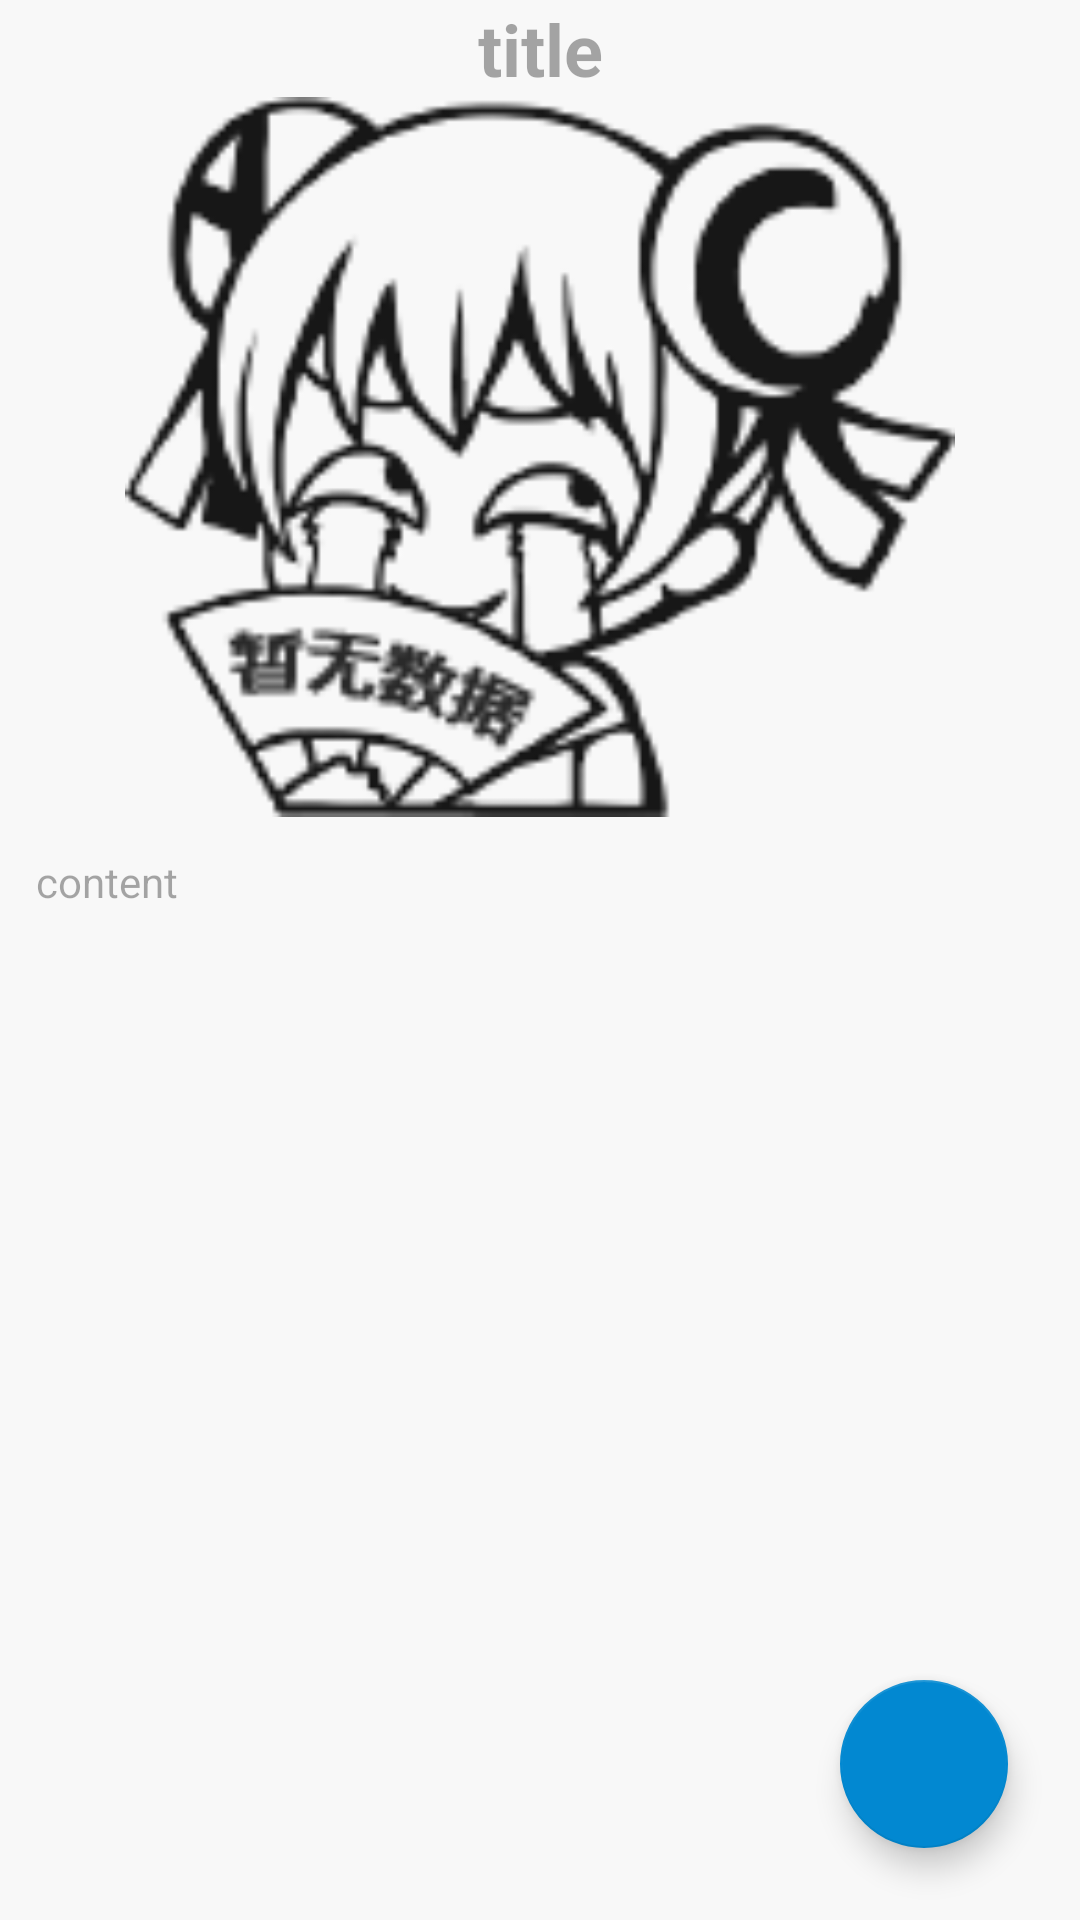

Here is an Android app screen rendered from its layout file. Give the layout XML and the strings, colors and styles it references.
<!-- AndroidManifest.xml: application theme AppTheme.Base -->
<!-- res/layout/detail_page.xml -->
<?xml version="1.0" encoding="utf-8"?>
<RelativeLayout  xmlns:android="http://schemas.android.com/apk/res/android"
    xmlns:app="http://schemas.android.com/apk/res-auto"
    android:layout_width="match_parent"
    android:layout_height="match_parent"
    >
    <LinearLayout
        android:orientation="vertical"
        android:layout_width="match_parent"
        android:layout_height="match_parent">
    <TextView
        android:layout_width="match_parent"
        android:layout_height="wrap_content"
        android:id="@+id/tvTitle"
        android:text="title"
        android:textStyle="bold"
        android:gravity="center"
        android:textSize="24sp"
        />
    <ImageView
        android:id="@+id/ivImg"
        android:transitionName="image"
        android:layout_width="match_parent"
        android:layout_height="240dp"
        android:scaleType="fitCenter"
        android:src="@mipmap/ic_empty_data"
        />
    <TextView
        android:layout_width="match_parent"
        android:layout_height="wrap_content"
        android:id="@+id/tvContent"
        android:padding="12dp"
        android:text="content"
        />

    </LinearLayout>

    <android.support.design.widget.FloatingActionButton
        android:layout_width="wrap_content"
        android:layout_height="wrap_content"
        android:layout_alignParentBottom="true"
        android:layout_alignParentRight="true"
        android:layout_marginRight="24dp"
        android:layout_marginBottom="24dp"
        android:src="@mipmap/ic_launcher"

        app:elevation="6dp"
        />
</RelativeLayout>
<!-- resources referenced by this layout -->
<resources>
  <!-- mipmap ic_empty_data: png bitmap (mipmap-hdpi, 13491 bytes) -->
  <style name="AppTheme.Base" parent="Theme.AppCompat.Light">
          <item name="windowActionBar">false</item>
          <item name="windowNoTitle">true</item>
  
  
          <item name="android:windowDrawsSystemBarBackgrounds">true</item>
          
          <item name="colorPrimary">@color/action_lightblue</item>
  
          
          <item name="colorPrimaryDark">@color/status_lightblue</item>
  
  
  
          
          <item name="android:windowBackground">@color/window_bg_lightgray</item>
  
          
          <item name="android:statusBarColor">@color/action_lightblue_trans</item>
  
  
          
          <item name="android:navigationBarColor">@color/navigation_lightblue</item>
  
          
          <item name="android:colorForeground">@color/gray_666</item>
  
          
          <item name="android:colorBackground">@color/bg_lightblue</item>
  
          
          <item name="colorAccent">@color/control_activated_lightblue</item>
  
          
          <item name="colorControlNormal">@color/control_normal_lightblue</item>
  
          
          <item name="colorControlHighlight">@color/control_highlight_lightblue</item>
          
          <item name="colorControlActivated">@color/control_activated_lightblue</item>
          
          <item name="colorButtonNormal">@color/button_normal_lightblue</item>
  
          
          <item name="android:textColor">@color/black_text_57</item>
          
          <item name="android:textColorPrimaryDisableOnly">@color/black_text_57</item>
          
          <item name="android:textColorPrimary">@color/black_text_57</item>
  
  
          
          <item name="drawerArrowStyle">@style/AppTheme.MyDrawerArrowStyle</item>
  
          
          <item name="android:windowContentTransitions">true</item>
  
          <item name="android:windowAllowEnterTransitionOverlap">true</item>
          <item name="android:windowAllowReturnTransitionOverlap">true</item>
  
  
      </style>
  <color name="action_lightblue">#03a9f4</color>
  <color name="status_lightblue">#01579b</color>
  <color name="window_bg_lightgray">#f8f8f8</color>
  <color name="action_lightblue_trans">#8803a9f4</color>
  <color name="navigation_lightblue">#0288d1</color>
  <color name="gray_666">#666666</color>
  <color name="bg_lightblue">#29b6f6</color>
  <color name="control_activated_lightblue">@color/navigation_lightblue</color>
  <color name="control_normal_lightblue">@color/fg_lightblue</color>
  <color name="control_highlight_lightblue">#81d4fa</color>
  <color name="button_normal_lightblue">@color/bg_lightblue</color>
  <color name="black_text_57">#57000000</color>
  <style name="AppTheme.MyDrawerArrowStyle" parent="Widget.AppCompat.DrawerArrowToggle">
          
          
          
          <item name="color">@color/window_bg_lightblue</item>
      </style>
  <color name="fg_lightblue">#e1f5fe</color>
  <color name="window_bg_lightblue">#e1f5fe</color>
</resources>
